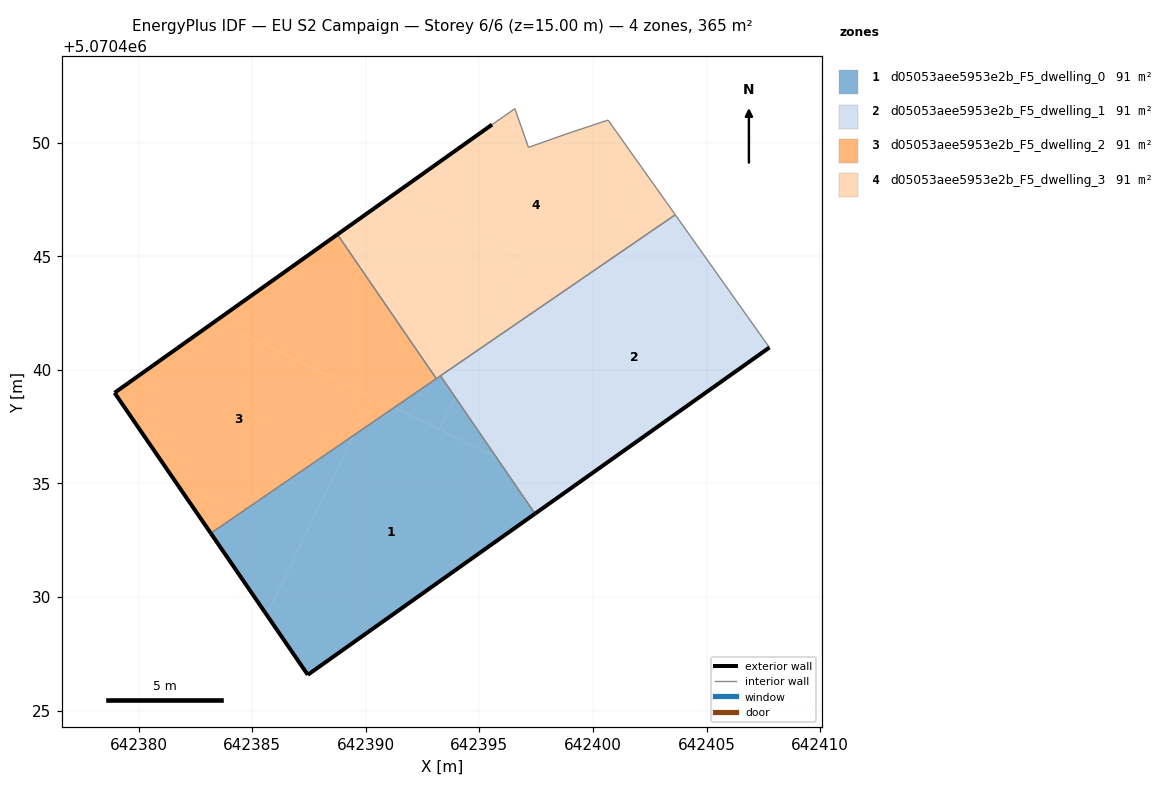
=== STOREY PLAN SPEC (per zone: floor XY polygon, exterior-wall plan segments, windows/doors) ===
zone 1: d05053aee5953e2b_F5_dwelling_0  (91.4 m²)
  floor: (642397.45, 5070433.67) (642395.73, 5070436.17) (642391.25, 5070438.34) (642389.46, 5070437.11) (642385.63, 5070429.22) (642387.45, 5070426.58)
  floor: (642393.22, 5070437.39) (642393.92, 5070438.82) (642393.29, 5070439.74) (642391.25, 5070438.34)
  floor: (642387.45, 5070426.58) (642385.63, 5070429.22) (642389.46, 5070437.11) (642391.25, 5070438.34) (642395.73, 5070436.17) (642393.92, 5070438.82) (642393.22, 5070437.39) (642391.25, 5070438.34) (642393.29, 5070439.74) (642383.18, 5070432.81)
  exterior wall: (642397.45, 5070433.67) – (642387.45, 5070426.58)  [12.3 m]
  exterior wall: (642387.45, 5070426.58) – (642383.18, 5070432.81)  [7.6 m]
  interior walls: 3
zone 2: d05053aee5953e2b_F5_dwelling_1  (91.4 m²)
  floor: (642407.76, 5070440.98) (642403.62, 5070446.82) (642400.26, 5070444.52) (642396.12, 5070435.98) (642398.84, 5070434.66)
  floor: (642398.84, 5070434.66) (642395.73, 5070436.17) (642397.45, 5070433.67)
  floor: (642396.12, 5070435.98) (642400.26, 5070444.52) (642394.90, 5070440.84) (642393.92, 5070438.82) (642395.73, 5070436.17)
  floor: (642393.92, 5070438.82) (642394.90, 5070440.84) (642393.29, 5070439.74)
  exterior wall: (642407.76, 5070440.98) – (642397.45, 5070433.67)  [12.6 m]
  interior walls: 3
zone 3: d05053aee5953e2b_F5_dwelling_2  (91.4 m²)
  floor: (642391.25, 5070438.34) (642390.28, 5070438.81) (642389.46, 5070437.11)
  floor: (642393.10, 5070439.61) (642388.75, 5070445.96) (642383.39, 5070442.15) (642391.25, 5070438.34)
  floor: (642389.46, 5070437.11) (642390.28, 5070438.81) (642391.25, 5070438.34) (642383.39, 5070442.15) (642388.75, 5070445.96) (642378.94, 5070438.99) (642383.18, 5070432.81) (642390.86, 5070438.07)
  exterior wall: (642378.94, 5070438.99) – (642388.75, 5070445.96)  [12.0 m]
  exterior wall: (642383.18, 5070432.81) – (642378.94, 5070438.99)  [7.5 m]
  interior walls: 2
zone 4: d05053aee5953e2b_F5_dwelling_3  (91.4 m²)
  floor: (642400.26, 5070444.52) (642402.29, 5070448.70) (642400.66, 5070450.99) (642398.86, 5070450.39) (642397.16, 5070449.79) (642396.56, 5070451.49) (642395.56, 5070450.79) (642391.31, 5070447.77) (642396.94, 5070445.04) (642394.90, 5070440.84)
  floor: (642394.90, 5070440.84) (642396.94, 5070445.04) (642391.31, 5070447.77) (642388.75, 5070445.96) (642393.10, 5070439.61)
  floor: (642403.62, 5070446.82) (642402.29, 5070448.70) (642400.26, 5070444.52)
  exterior wall: (642388.75, 5070445.96) – (642395.56, 5070450.79)  [8.3 m]
  interior walls: 8

=== DERIVED (storey summary) ===
Building: EU S2 Campaign
Storey: 6 of 6  (floor level z = 15.00 m)
Storey gross floor area: 365.5 m²
Zones on this storey: 4
  - d05053aee5953e2b_F5_dwelling_0: floor 91.4 m²; exterior wall 19.8 m (59.4 m²); WWR 0.0%
  - d05053aee5953e2b_F5_dwelling_1: floor 91.4 m²; exterior wall 12.6 m (37.9 m²); WWR 0.0%
  - d05053aee5953e2b_F5_dwelling_2: floor 91.4 m²; exterior wall 19.5 m (58.6 m²); WWR 0.0%
  - d05053aee5953e2b_F5_dwelling_3: floor 91.4 m²; exterior wall 8.3 m (25.0 m²); WWR 0.0%
Zone adjacency (shared interzone walls):
  - d05053aee5953e2b_F5_dwelling_0 ↔ d05053aee5953e2b_F5_dwelling_1
  - d05053aee5953e2b_F5_dwelling_0 ↔ d05053aee5953e2b_F5_dwelling_2
  - d05053aee5953e2b_F5_dwelling_0 ↔ d05053aee5953e2b_F5_dwelling_3
  - d05053aee5953e2b_F5_dwelling_1 ↔ d05053aee5953e2b_F5_dwelling_3
  - d05053aee5953e2b_F5_dwelling_2 ↔ d05053aee5953e2b_F5_dwelling_3